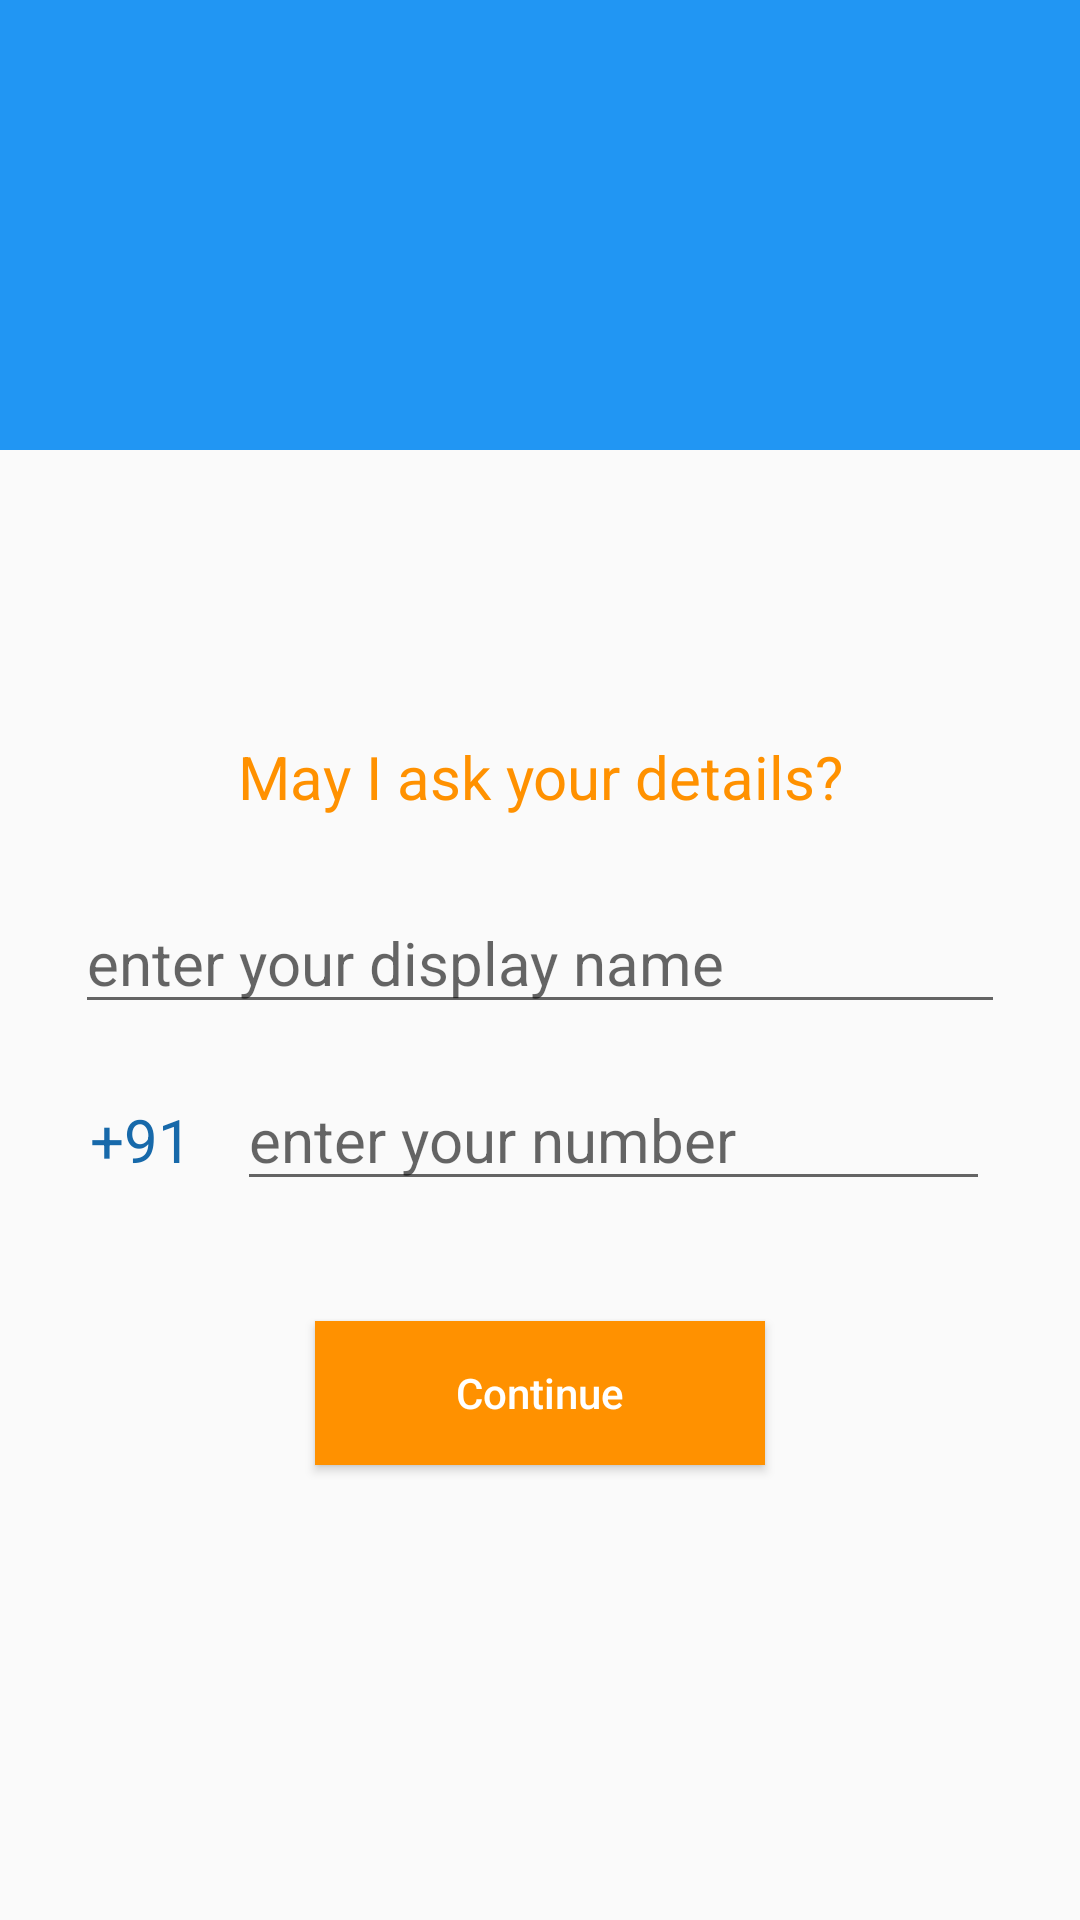

Produce the Android XML layout that renders to this screen, including the resource entries it uses.
<!-- AndroidManifest.xml: application theme AppTheme.NoActionBar -->
<!-- res/layout/activity_login.xml -->
<?xml version="1.0" encoding="utf-8"?>
<LinearLayout
    xmlns:android="http://schemas.android.com/apk/res/android"
    xmlns:app="http://schemas.android.com/apk/res-auto"
    xmlns:tools="http://schemas.android.com/tools"
    android:layout_width="match_parent"
    android:orientation="vertical"
    android:layout_height="match_parent"

    tools:context=".LoginActivity">

    <RelativeLayout
        android:id="@+id/relativeLayout"
        android:layout_width="match_parent"
        android:layout_height="150dp"
        android:background="@color/colorPrimary">


    </RelativeLayout>

    <ImageView
        android:id="@+id/imageView"
        android:layout_width="match_parent"
        android:layout_height="120dp"
        android:layout_below="@id/relativeLayout"
        android:layout_marginTop="-50dp"
        android:background="@drawable/waves" />

    <TextView
        android:id="@+id/textView"
        android:layout_width="wrap_content"
        android:layout_height="wrap_content"
        android:text="May I ask your details?"
        android:textSize="20sp"
        android:padding="25sp"
        android:textAlignment="center"
        android:layout_gravity="center"
        android:textAppearance="@style/Base.TextAppearance.AppCompat.Large"
        android:textColor="@color/colorAccent" />


    <EditText
        android:id="@+id/displayname"
        android:layout_width="match_parent"
        android:layout_height="wrap_content"
        android:hint="enter your display name"
        android:inputType="text"
        android:maxLength="15"
        android:layout_marginRight="25sp"
        android:layout_marginLeft="25sp"
        android:textColor="@color/colorPrimaryDark"
        android:textSize="20sp" />

        <LinearLayout
            android:id="@+id/linearLayout"
            android:layout_width="match_parent"
            android:layout_height="wrap_content"
            android:orientation="horizontal"
            android:padding="15dp">

            <TextView
                android:id="@+id/spinnerCountries"
                android:layout_width="wrap_content"
                android:layout_height="wrap_content"
                android:layout_marginLeft="15sp"
                android:layout_marginRight="15sp"
                android:text="+91"
                android:textAlignment="center"
                android:textColor="@color/colorPrimaryDark"
                android:textSize="20sp" />

            <EditText
                android:id="@+id/editTextPhone"
                android:layout_width="match_parent"
                android:layout_height="wrap_content"
                android:layout_marginRight="15sp"
                android:layout_weight="2"
                android:digits="0123456789"
                android:hint="enter your number"
                android:inputType="number"
                android:maxLength="10"
                android:textColor="@color/colorPrimaryDark"
                android:textSize="20sp" />

        </LinearLayout>



    <Button
        android:id="@+id/buttonContinue"
        android:layout_width="150dp"
        android:layout_height="wrap_content"
        android:layout_below="@+id/linearLayout"
       android:layout_gravity="center"
        android:background="@color/colorAccent"
        android:text="Continue"
        android:layout_margin="25sp"
        android:textAllCaps="false"
        android:textColor="#ffffff" />



</LinearLayout>
<!-- resources referenced by this layout -->
<resources>
  <color name="colorAccent">#ff9100</color>
  <color name="colorPrimary">#2196f3</color>
  <color name="colorPrimaryDark">#1769aa</color>
  <style name="AppTheme.NoActionBar">
  
          <item name="windowNoTitle">true</item>
          <item name="windowActionBar">false</item>
      </style>
</resources>
